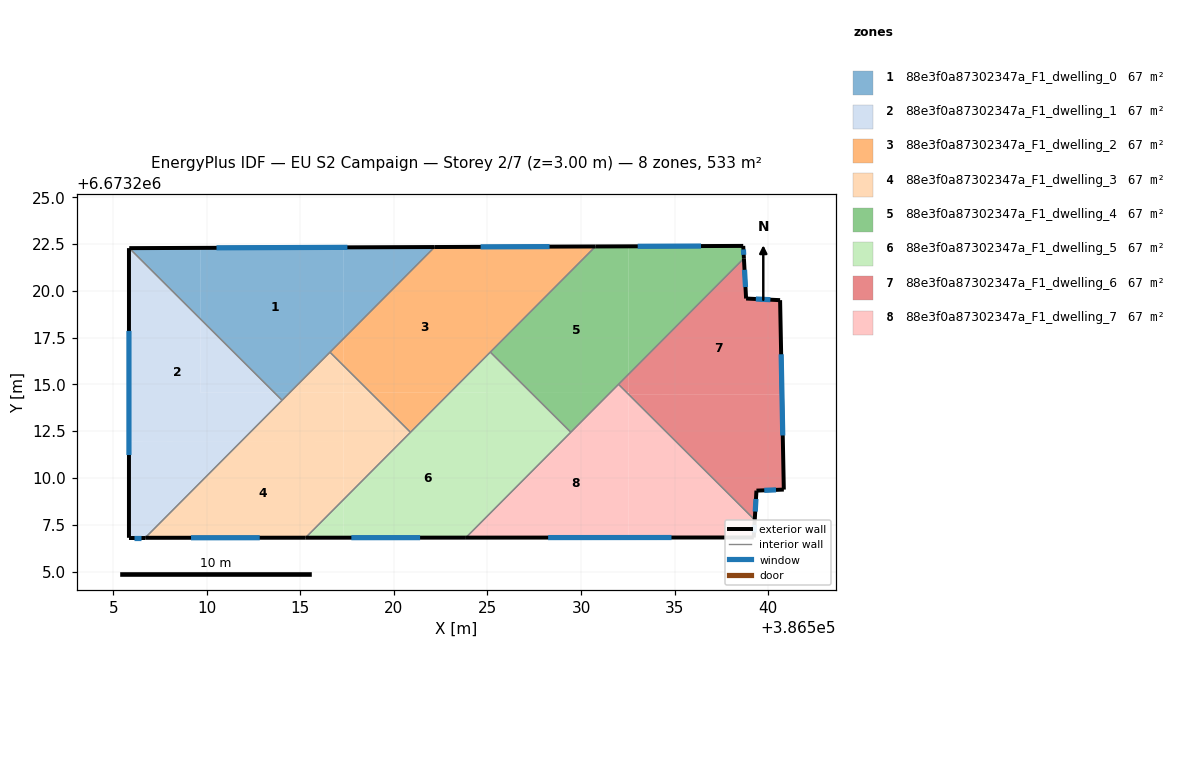
=== STOREY PLAN SPEC (per zone: floor XY polygon, exterior-wall plan segments, windows/doors) ===
zone 1: 88e3f0a87302347a_F1_dwelling_0  (66.6 m²)
  floor: (386517.29, 6673222.33) (386517.30, 6673217.44) (386514.43, 6673214.56) (386513.61, 6673214.56) (386509.66, 6673218.50) (386509.66, 6673222.30)
  floor: (386514.43, 6673214.56) (386514.02, 6673214.15) (386513.61, 6673214.56)
  floor: (386522.18, 6673222.34) (386517.30, 6673217.44) (386517.29, 6673222.33)
  floor: (386509.66, 6673222.30) (386509.66, 6673218.50) (386505.85, 6673222.28)
  exterior wall: (386522.18, 6673222.34) – (386505.85, 6673222.28)  [16.3 m]
    window: (386517.51, 6673222.33) – (386510.52, 6673222.30)  [9.0 m²]
  interior walls: 3
zone 2: 88e3f0a87302347a_F1_dwelling_1  (66.6 m²)
  floor: (386509.66, 6673218.50) (386509.66, 6673214.56) (386513.61, 6673214.56) (386514.02, 6673214.15) (386511.85, 6673211.97) (386505.84, 6673211.97) (386505.84, 6673222.28) (386505.85, 6673222.28)
  floor: (386513.61, 6673214.56) (386509.66, 6673214.56) (386509.66, 6673218.50)
  floor: (386511.85, 6673211.97) (386506.71, 6673206.80) (386505.84, 6673206.80) (386505.84, 6673211.97)
  exterior wall: (386505.85, 6673222.28) – (386505.84, 6673222.28)  [0.0 m]
  exterior wall: (386505.84, 6673206.80) – (386506.71, 6673206.80)  [0.9 m]
    window: (386506.09, 6673206.80) – (386506.46, 6673206.80)  [0.5 m²]
  exterior wall: (386505.84, 6673222.28) – (386505.84, 6673206.80)  [15.5 m]
    window: (386505.84, 6673217.86) – (386505.84, 6673211.23)  [8.5 m²]
  interior walls: 2
zone 3: 88e3f0a87302347a_F1_dwelling_2  (66.6 m²)
  floor: (386524.92, 6673222.35) (386524.92, 6673216.50) (386523.01, 6673214.58) (386518.74, 6673214.57) (386517.30, 6673216.01) (386517.30, 6673217.44) (386522.18, 6673222.34)
  floor: (386523.01, 6673214.58) (386520.88, 6673212.44) (386518.74, 6673214.57)
  floor: (386530.77, 6673222.37) (386524.92, 6673216.50) (386524.92, 6673222.35)
  floor: (386517.30, 6673217.44) (386517.30, 6673216.01) (386516.58, 6673216.72)
  exterior wall: (386530.77, 6673222.37) – (386522.18, 6673222.34)  [8.6 m]
    window: (386528.32, 6673222.37) – (386524.63, 6673222.35)  [4.7 m²]
  interior walls: 4
zone 4: 88e3f0a87302347a_F1_dwelling_3  (66.6 m²)
  floor: (386517.30, 6673211.97) (386517.30, 6673208.84) (386515.28, 6673206.81) (386506.71, 6673206.80) (386511.85, 6673211.97)
  floor: (386517.30, 6673216.01) (386517.30, 6673214.56) (386514.43, 6673214.56) (386516.58, 6673216.72)
  floor: (386518.74, 6673214.57) (386517.30, 6673214.57) (386517.30, 6673216.01)
  floor: (386517.30, 6673214.56) (386517.30, 6673211.97) (386511.85, 6673211.97) (386514.43, 6673214.56)
  floor: (386520.88, 6673212.44) (386517.30, 6673208.84) (386517.30, 6673214.57) (386518.74, 6673214.57)
  exterior wall: (386506.71, 6673206.80) – (386515.28, 6673206.81)  [8.6 m]
    window: (386509.15, 6673206.80) – (386512.83, 6673206.81)  [4.7 m²]
  interior walls: 4
zone 5: 88e3f0a87302347a_F1_dwelling_4  (66.6 m²)
  floor: (386532.53, 6673222.38) (386532.54, 6673215.54) (386531.59, 6673214.59) (386527.30, 6673214.59) (386525.15, 6673216.73) (386530.77, 6673222.37)
  floor: (386538.67, 6673222.40) (386538.70, 6673221.74) (386532.54, 6673215.54) (386532.53, 6673222.38)
  floor: (386531.59, 6673214.59) (386529.45, 6673212.45) (386527.30, 6673214.59)
  exterior wall: (386538.67, 6673222.40) – (386530.77, 6673222.37)  [7.9 m]
    window: (386536.41, 6673222.39) – (386533.03, 6673222.38)  [4.4 m²]
  exterior wall: (386538.70, 6673221.74) – (386538.67, 6673222.40)  [0.7 m]
    window: (386538.69, 6673221.93) – (386538.68, 6673222.21)  [0.4 m²]
  interior walls: 4
zone 6: 88e3f0a87302347a_F1_dwelling_5  (66.6 m²)
  floor: (386527.30, 6673214.59) (386524.92, 6673214.59) (386524.92, 6673216.50) (386525.15, 6673216.73)
  floor: (386524.92, 6673214.58) (386524.93, 6673207.90) (386523.85, 6673206.81) (386517.30, 6673206.81) (386517.30, 6673208.84) (386523.01, 6673214.58)
  floor: (386529.45, 6673212.45) (386524.93, 6673207.90) (386524.92, 6673214.59) (386527.30, 6673214.59)
  floor: (386524.92, 6673216.50) (386524.92, 6673214.58) (386523.01, 6673214.58)
  floor: (386517.30, 6673208.84) (386517.30, 6673206.81) (386515.28, 6673206.81)
  exterior wall: (386515.28, 6673206.81) – (386523.84, 6673206.81)  [8.6 m]
    window: (386517.72, 6673206.81) – (386521.40, 6673206.81)  [4.7 m²]
  interior walls: 4
zone 7: 88e3f0a87302347a_F1_dwelling_6  (66.6 m²)
  floor: (386540.74, 6673214.45) (386540.84, 6673209.38) (386539.37, 6673209.32) (386539.28, 6673207.76) (386532.56, 6673214.45)
  floor: (386538.70, 6673221.74) (386538.82, 6673219.59) (386540.64, 6673219.50) (386540.74, 6673214.45) (386532.56, 6673214.45) (386532.54, 6673214.47) (386532.54, 6673215.54)
  floor: (386532.54, 6673215.54) (386532.54, 6673214.59) (386532.42, 6673214.59) (386532.00, 6673215.01)
  exterior wall: (386539.28, 6673207.76) – (386539.37, 6673209.32)  [1.6 m]
    window: (386539.31, 6673208.21) – (386539.35, 6673208.88)  [0.9 m²]
  exterior wall: (386538.82, 6673219.59) – (386538.70, 6673221.74)  [2.2 m]
    window: (386538.79, 6673220.20) – (386538.74, 6673221.12)  [1.2 m²]
  exterior wall: (386540.64, 6673219.50) – (386538.82, 6673219.59)  [1.8 m]
    window: (386540.12, 6673219.53) – (386539.34, 6673219.57)  [1.0 m²]
  exterior wall: (386540.84, 6673209.38) – (386540.64, 6673219.50)  [10.1 m]
    window: (386540.78, 6673212.27) – (386540.69, 6673216.61)  [5.6 m²]
  exterior wall: (386539.37, 6673209.32) – (386540.84, 6673209.38)  [1.5 m]
    window: (386539.79, 6673209.34) – (386540.42, 6673209.36)  [0.8 m²]
  interior walls: 2
zone 8: 88e3f0a87302347a_F1_dwelling_7  (66.6 m²)
  floor: (386532.54, 6673214.47) (386532.54, 6673206.82) (386524.93, 6673206.81) (386524.93, 6673207.90) (386531.59, 6673214.59) (386532.42, 6673214.59)
  floor: (386539.28, 6673207.76) (386539.23, 6673206.82) (386532.54, 6673206.82) (386532.54, 6673214.45) (386532.56, 6673214.45)
  floor: (386524.93, 6673207.90) (386524.93, 6673206.81) (386523.85, 6673206.81)
  floor: (386532.42, 6673214.59) (386531.59, 6673214.59) (386532.00, 6673215.01)
  exterior wall: (386539.23, 6673206.82) – (386539.28, 6673207.76)  [0.9 m]
    window: (386539.24, 6673207.09) – (386539.27, 6673207.49)  [0.5 m²]
  exterior wall: (386523.84, 6673206.81) – (386539.23, 6673206.82)  [15.4 m]
    window: (386528.24, 6673206.81) – (386534.83, 6673206.82)  [8.5 m²]
  interior walls: 3

=== DERIVED (storey summary) ===
Building: EU S2 Campaign
Storey: 2 of 7  (floor level z = 3.00 m)
Storey gross floor area: 532.8 m²
Zones on this storey: 8
  - 88e3f0a87302347a_F1_dwelling_0: floor 66.6 m²; exterior wall 16.3 m (49.0 m²); 1 window(s) 9.0 m²; WWR 18.4%
  - 88e3f0a87302347a_F1_dwelling_1: floor 66.6 m²; exterior wall 16.4 m (49.1 m²); 2 window(s) 9.0 m²; WWR 18.3%
  - 88e3f0a87302347a_F1_dwelling_2: floor 66.6 m²; exterior wall 8.6 m (25.8 m²); 1 window(s) 4.7 m²; WWR 18.4%
  - 88e3f0a87302347a_F1_dwelling_3: floor 66.6 m²; exterior wall 8.6 m (25.7 m²); 1 window(s) 4.7 m²; WWR 18.4%
  - 88e3f0a87302347a_F1_dwelling_4: floor 66.6 m²; exterior wall 8.6 m (25.7 m²); 2 window(s) 4.7 m²; WWR 18.4%
  - 88e3f0a87302347a_F1_dwelling_5: floor 66.6 m²; exterior wall 8.6 m (25.7 m²); 1 window(s) 4.7 m²; WWR 18.4%
  - 88e3f0a87302347a_F1_dwelling_6: floor 66.6 m²; exterior wall 17.1 m (51.4 m²); 5 window(s) 9.4 m²; WWR 18.4%
  - 88e3f0a87302347a_F1_dwelling_7: floor 66.6 m²; exterior wall 16.3 m (49.0 m²); 2 window(s) 9.0 m²; WWR 18.4%
Zone adjacency (shared interzone walls):
  - 88e3f0a87302347a_F1_dwelling_0 ↔ 88e3f0a87302347a_F1_dwelling_1
  - 88e3f0a87302347a_F1_dwelling_0 ↔ 88e3f0a87302347a_F1_dwelling_2
  - 88e3f0a87302347a_F1_dwelling_0 ↔ 88e3f0a87302347a_F1_dwelling_3
  - 88e3f0a87302347a_F1_dwelling_1 ↔ 88e3f0a87302347a_F1_dwelling_3
  - 88e3f0a87302347a_F1_dwelling_2 ↔ 88e3f0a87302347a_F1_dwelling_3
  - 88e3f0a87302347a_F1_dwelling_2 ↔ 88e3f0a87302347a_F1_dwelling_4
  - 88e3f0a87302347a_F1_dwelling_2 ↔ 88e3f0a87302347a_F1_dwelling_5
  - 88e3f0a87302347a_F1_dwelling_3 ↔ 88e3f0a87302347a_F1_dwelling_5
  - 88e3f0a87302347a_F1_dwelling_4 ↔ 88e3f0a87302347a_F1_dwelling_5
  - 88e3f0a87302347a_F1_dwelling_4 ↔ 88e3f0a87302347a_F1_dwelling_6
  - 88e3f0a87302347a_F1_dwelling_4 ↔ 88e3f0a87302347a_F1_dwelling_7
  - 88e3f0a87302347a_F1_dwelling_5 ↔ 88e3f0a87302347a_F1_dwelling_7
  - 88e3f0a87302347a_F1_dwelling_6 ↔ 88e3f0a87302347a_F1_dwelling_7